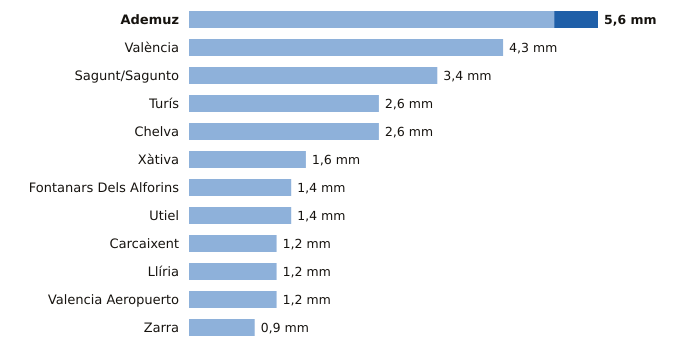

The table this chart was drawn from, first rows:
estacion, provincia, indicativo, mm_6_dias_anteriores, mm_hoy, mm_7_dias, horas_de_hoy
Ademuz, Valencia, 8381X, 5.0, 0.6, 5.6, 5
València, Valencia, 8416, 4.3, 0.0, 4.3, 6
Sagunt/Sagunto, Valencia, 8446Y, 3.4, 0.0, 3.4, 5
Turís, Valencia, 8337X, 2.6, 0.0, 2.6, 4
Chelva, Valencia, 8395X, 2.6, 0.0, 2.6, 6
Xàtiva, Valencia, 8293X, 1.6, 0.0, 1.6, 6
Fontanars Dels Alforins, Valencia, 8005X, 1.4, 0.0, 1.4, 3
Utiel, Valencia, 8309X, 1.4, 0.0, 1.4, 6
Carcaixent, Valencia, 8300X, 1.2, 0.0, 1.2, 6
Llíria, Valencia, 8409X, 1.2, 0.0, 1.2, 6
Valencia Aeropuerto, Valencia, 8414A, 1.2, 0.0, 1.2, 6
Zarra, Valencia, 8203O, 0.9, 0.0, 0.9, 6
